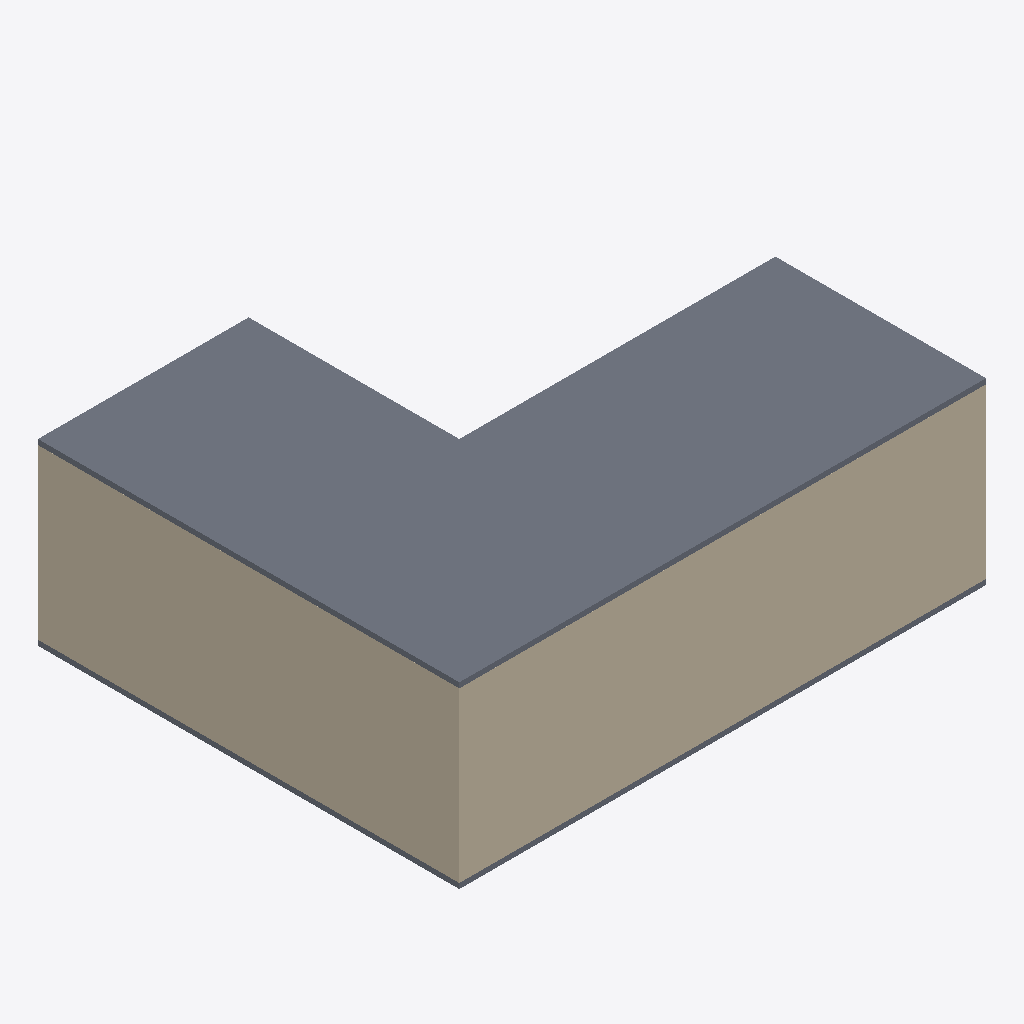
Isometric view of an IFC building model (IFC-SPF (STEP), schema IFC2X3, length unit metre), seen from the south-west, elements coloured by IFC class: 5 walls (beige), 4 slabs (grey).
Extent 10.0 m × 8.0 m × 3.4 m (x, y, z). Storeys (1): Ground Floor at 0.00 m. Elements (36): 17 IfcFurnishingElement, 8 IfcWall, 6 IfcSlab, 5 IfcBuildingElementProxy.

HEADER;
FILE_DESCRIPTION(('ViewDefinition [CoordinationView]'),'2;1');
FILE_NAME('','2026-05-17T18:12:59',(''),(''),'IfcOpenShell 0.8.5-1c5b825','IfcOpenShell 0.8.5-1c5b825','');
FILE_SCHEMA(('IFC2X3'));
ENDSEC;
DATA;
#6=IFCPROJECT('0pf5yy4xrKpv$c6WThSdGw',#5,'L-Shaped Open Office',$,$,$,$,(#15),#10);
#18=IFCSITE('1i4pluRsfOthZHp72YxTZ9',#17,'Unspecified',$,$,#33,$,$,.ELEMENT.,$,$,$,$,$);
#20=IFCBUILDING('1gf_KjPsHHNxASVkxElhai',#19,'L-Shaped Open Office',$,$,#38,$,$,.ELEMENT.,$,$,$);
#22=IFCBUILDINGSTOREY('1ALemF0zrQzuKD6aruOUwM',#21,'Ground Floor',$,$,#43,$,$,.ELEMENT.,$);
#165=IFCSLAB('1ALemF0zrQzuKD6aruOUwM',#164,'SLAB-CEILING-A',$,$,#184,#174,'SLAB-CEILING-A',.FLOOR.);
#249=IFCWALL('0pf5yy4xrKpv$c6WThSdGw',#248,'WALL-S',$,$,#268,#258,'WALL-S');
#354=IFCWALL('0tav3Uwh5MGwfLukaWfiso',#353,'WALL-W',$,$,#373,#363,'WALL-W');
#186=IFCSLAB('2xrioviF1Oa8Ed9IPjH7Al',#185,'SLAB-CEILING-B',$,$,#205,#195,'SLAB-CEILING-B',.FLOOR.);
#121=IFCSLAB('0pf5yy4xrKpv$c6WThSdGw',#120,'SLAB-FLOOR-A',$,$,#142,#130,'SLAB-FLOOR-A',.FLOOR.);
#144=IFCSLAB('1gf_KjPsHHNxASVkxElhai',#143,'SLAB-FLOOR-B',$,$,#163,#153,'SLAB-FLOOR-B',.FLOOR.);
#333=IFCWALL('2xrioviF1Oa8Ed9IPjH7Al',#332,'WALL-N2',$,$,#352,#342,'WALL-N2');
#270=IFCWALL('1i4pluRsfOthZHp72YxTZ9',#269,'WALL-E',$,$,#289,#279,'WALL-E');
#375=IFCWALL('2VH3veIkLP5vbMho0YiBO3',#374,'PART-GLASS-1',$,$,#394,#384,'PART-GLASS-1');
ENDSEC;
